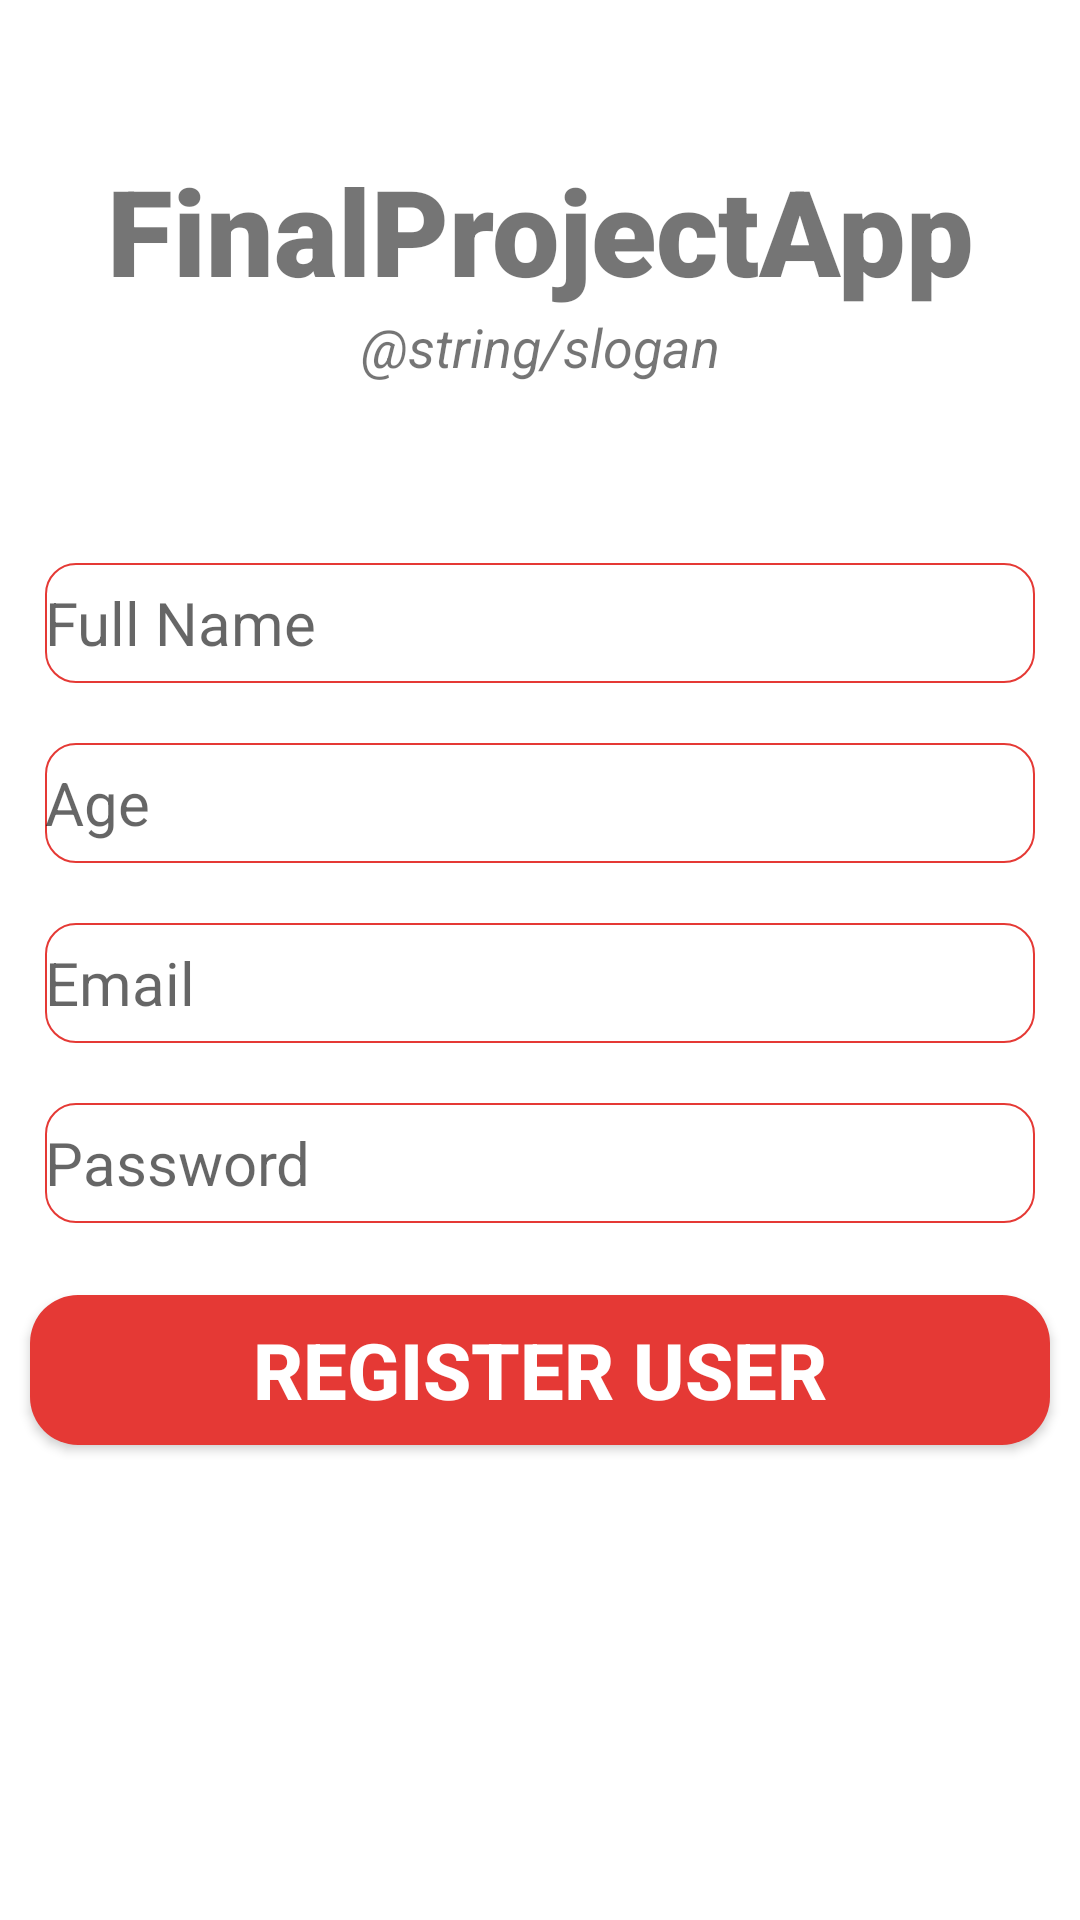

Android layout source for this screen:
<!-- AndroidManifest.xml: application theme Theme.FinalProjectApp -->
<!-- res/layout/activity_register.xml -->
<?xml version="1.0" encoding="utf-8"?>
<androidx.constraintlayout.widget.ConstraintLayout xmlns:android="http://schemas.android.com/apk/res/android"
    xmlns:app="http://schemas.android.com/apk/res-auto"
    xmlns:tools="http://schemas.android.com/tools"
    android:layout_width="match_parent"
    android:layout_height="match_parent"
    tools:context=".login.RegisterActivity">

    <TextView
        android:id="@+id/banner"
        android:layout_width="match_parent"
        android:layout_height="wrap_content"
        android:text="@string/app_name"
        android:textSize="40sp"
        android:textAlignment="center"
        android:textStyle="bold"
        android:fontFamily="sans-serif-black"
        android:layout_marginTop="50dp"
        app:layout_constraintLeft_toLeftOf="parent"
        app:layout_constraintRight_toRightOf="parent"
        app:layout_constraintTop_toTopOf="parent" />

    <TextView
        android:id="@+id/bannerDescrption"
        android:layout_width="wrap_content"
        android:layout_height="wrap_content"
        android:text="@string/slogan"
        android:textStyle="italic"
        android:textSize="18sp"
        android:textAlignment="center"
        app:layout_constraintTop_toBottomOf="@id/banner"
        app:layout_constraintLeft_toLeftOf="parent"
        app:layout_constraintRight_toRightOf="parent"
        />

    <EditText
        android:id="@+id/fullName"
        android:layout_width="330dp"
        android:layout_height="40dp"
        android:layout_marginTop="60dp"
        android:background="@drawable/bg_red_corner"
        android:ems="10"
        android:hint="Full Name"
        android:inputType="text"
        android:textSize="20sp"
        android:textColor="@color/gray"
        app:layout_constraintLeft_toLeftOf="parent"
        app:layout_constraintRight_toRightOf="parent"
        app:layout_constraintTop_toBottomOf="@id/bannerDescrption"
        />

    <EditText
        android:id="@+id/age"
        android:layout_width="330dp"
        android:layout_height="40dp"
        android:layout_marginTop="20dp"
        android:background="@drawable/bg_red_corner"
        android:ems="10"
        android:hint="Age"
        android:inputType="text"
        android:textSize="20sp"
        android:textColor="@color/gray"
        app:layout_constraintLeft_toLeftOf="parent"
        app:layout_constraintRight_toRightOf="parent"
        app:layout_constraintTop_toBottomOf="@id/fullName"
        />

    <EditText
        android:id="@+id/Email"
        android:layout_width="330dp"
        android:layout_height="40dp"
        android:layout_marginTop="20dp"
        android:background="@drawable/bg_red_corner"
        android:ems="10"
        android:hint="Email"
        android:inputType="textEmailAddress"
        android:textSize="20sp"
        android:textColor="@color/gray"
        app:layout_constraintLeft_toLeftOf="parent"
        app:layout_constraintRight_toRightOf="parent"
        app:layout_constraintTop_toBottomOf="@id/age"
        />

    <EditText
        android:id="@+id/Password"
        android:layout_width="330dp"
        android:layout_height="40dp"
        android:layout_marginTop="20dp"
        android:background="@drawable/bg_red_corner"
        android:ems="10"
        android:hint="Password"
        android:inputType="textPassword"
        android:textSize="20sp"
        android:textColor="@color/gray"
        app:layout_constraintLeft_toLeftOf="parent"
        app:layout_constraintRight_toRightOf="parent"
        app:layout_constraintTop_toBottomOf="@id/Email"
        />
    <Button
        android:id="@+id/registerUser"
        android:layout_width="340dp"
        android:layout_height="50dp"
        android:layout_marginTop="24dp"
        android:background="@drawable/bg_red_corner_button"
        android:text="REGISTER USER"
        android:textColor="#ffffff"
        android:textSize="26sp"
        android:textStyle="bold"
        app:layout_constraintLeft_toLeftOf="parent"
        app:layout_constraintRight_toRightOf="parent"
        app:layout_constraintTop_toBottomOf="@id/Password"/>

    <ProgressBar
        android:id="@+id/progressBar"
        style="?android:attr/progressBarStyleLarge"
        android:layout_width="wrap_content"
        android:layout_height="wrap_content"
        android:layout_centerInParent="true"
        android:visibility="invisible"
        app:layout_constraintBottom_toBottomOf="parent"
        app:layout_constraintLeft_toLeftOf="parent"
        app:layout_constraintRight_toRightOf="parent"
        app:layout_constraintTop_toTopOf="parent"
        tools:ignore="MissingConstraints" />

</androidx.constraintlayout.widget.ConstraintLayout>
<!-- resources referenced by this layout -->
<resources>
  <color name="gray">#6C6666</color>
  <!-- drawable bg_red_corner (drawable) -->
  <?xml version="1.0" encoding="utf-8"?>
  <shape xmlns:android="http://schemas.android.com/apk/res/android">
        <solid android:color="@color/white"/>
  
      <corners android:radius="10dp"/>
  
      <stroke
          android:width ="0.5dp"
              android:color="@color/red"/>
  </shape>
  <!-- drawable bg_red_corner_button (drawable) -->
  <?xml version="1.0" encoding="utf-8"?>
  <shape xmlns:android="http://schemas.android.com/apk/res/android">
        <solid android:color="@color/red">
  
        </solid>
            <corners android:radius="16dp">
            </corners>
  </shape>
  <string name="app_name">FinalProjectApp</string>
  <style name="Theme.FinalProjectApp" parent="Theme.MaterialComponents.DayNight.DarkActionBar">
          
          <item name="colorPrimary">#E53935</item>
          <item name="colorPrimaryVariant">#E53935</item>
          <item name="colorOnPrimary">#E53935</item>
          
          <item name="colorSecondary">#E53935</item>
          <item name="colorSecondaryVariant">@color/teal_700</item>
          <item name="colorOnSecondary">@color/black</item>
          
          <item name="android:statusBarColor" tools:targetApi="l">?attr/colorPrimaryVariant</item>
          
      </style>
  <color name="white">#FFFFFFFF</color>
  <color name="red">#E53935</color>
  <color name="teal_700">#FF018786</color>
  <color name="black">#FF000000</color>
</resources>
